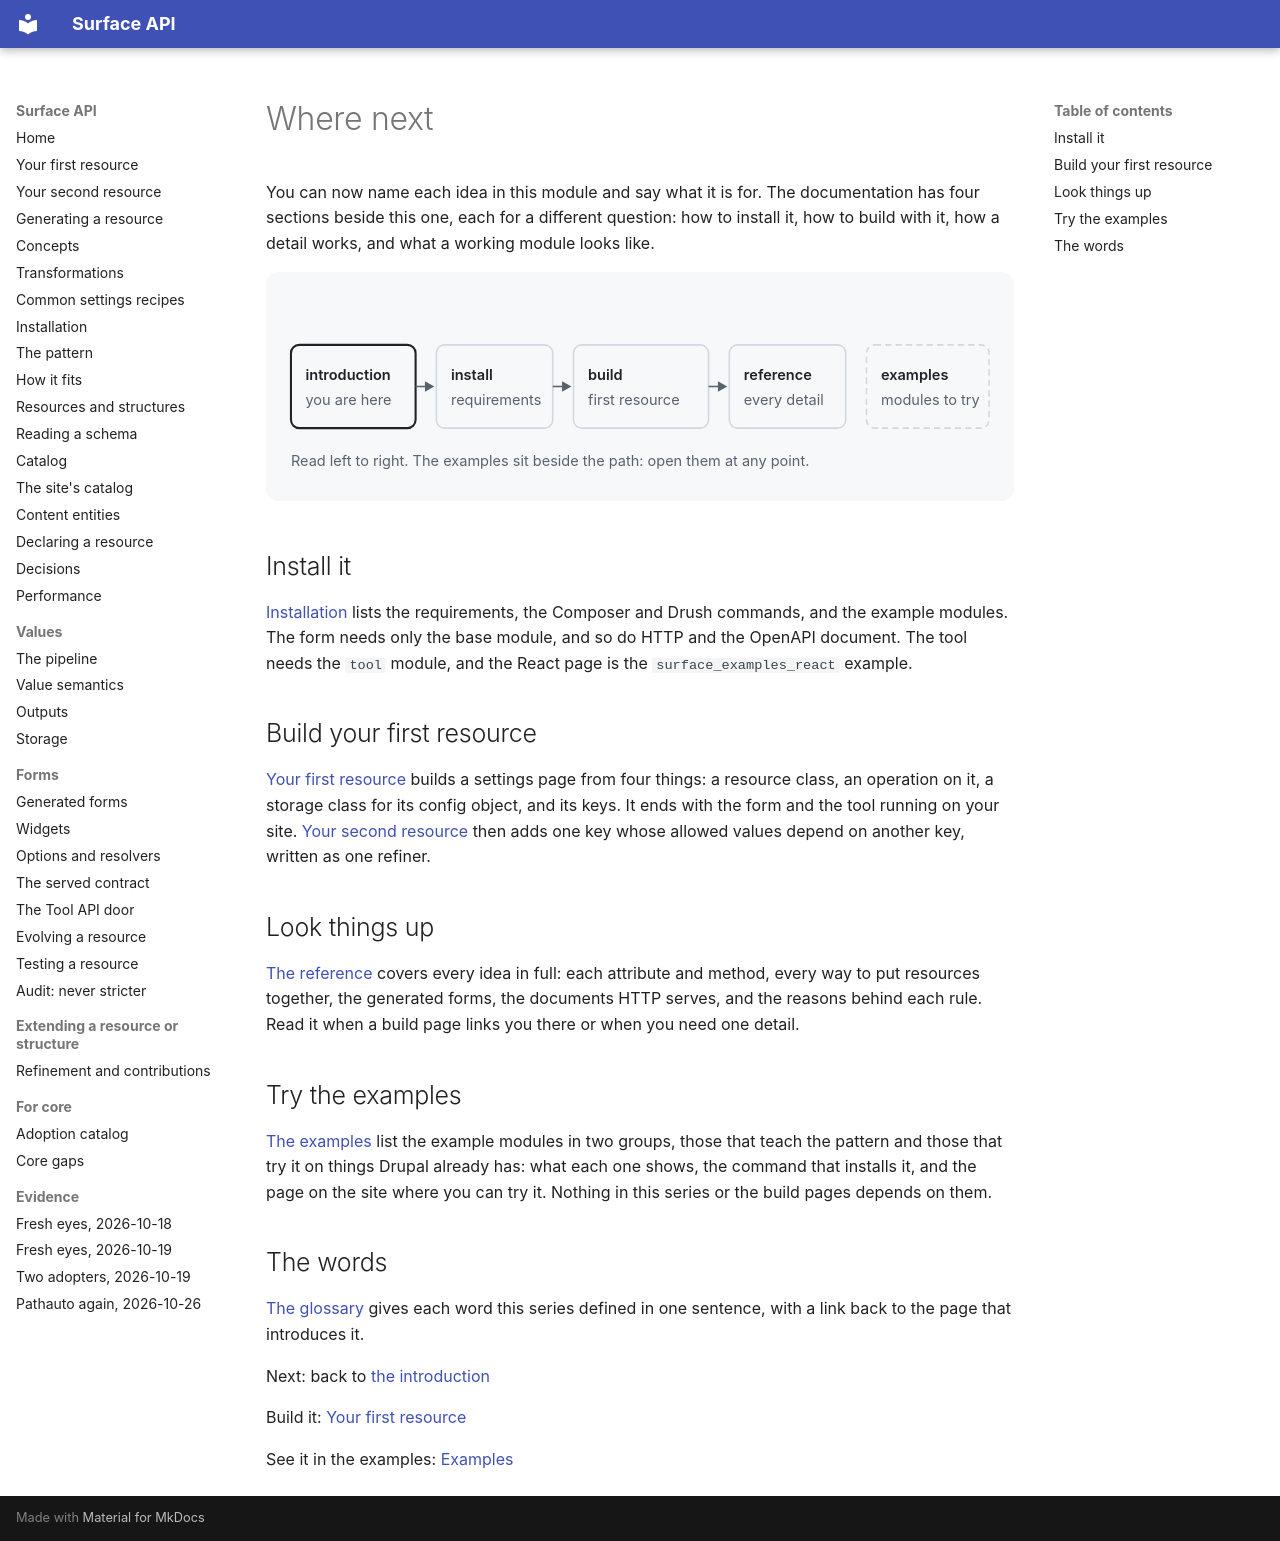

repository: mlander/data_surface · page: introduction/18-where-next/index.html · generator: mkdocs

# Where next

You can now name each idea in this module and say what it is for. The
documentation has four sections beside this one, each for a different
question: how to install it, how to build with it, how a detail works,
and what a working module looks like.

![The introduction, where you are, then the four other sections in a row: install, the requirements; build, your first resource; the reference, every detail; and beside them the examples, modules to try](images/18-where-next.svg)

## Install it

[Installation](../installation.md) lists the requirements, the Composer
and Drush commands, and the example modules. The form needs only
the base module, and so do HTTP and the OpenAPI document. The tool
needs the `tool` module, and the React page is the
`surface_examples_react` example.

## Build your first resource

[Your first resource](../first-resource.md) builds a settings page from
four things: a resource class, an operation on it, a storage class for
its config object, and its keys. It ends with the form and the tool
running on your site. [Your second resource](../second-resource.md)
then adds one key whose allowed values depend on another key, written
as one refiner.

## Look things up

[The reference](../index.md) covers every idea in full: each attribute
and method, every way to put resources together, the generated forms,
the documents HTTP serves, and the reasons behind each rule. Read it
when a build page links you there or when you need one detail.

## Try the examples

[The examples](../examples/index.md) list the example modules in two
groups, those that teach the pattern and those that try it on things
Drupal already has: what each one shows, the command that installs it,
and the page on the site where you can try it. Nothing in this series
or the build pages depends on them.

## The words

[The glossary](../glossary.md) gives each word this series defined in
one sentence, with a link back to the page that introduces it.

Next: back to [the introduction](index.md)

Build it: [Your first resource](../first-resource.md)

See it in the examples: [Examples](../examples/index.md)
